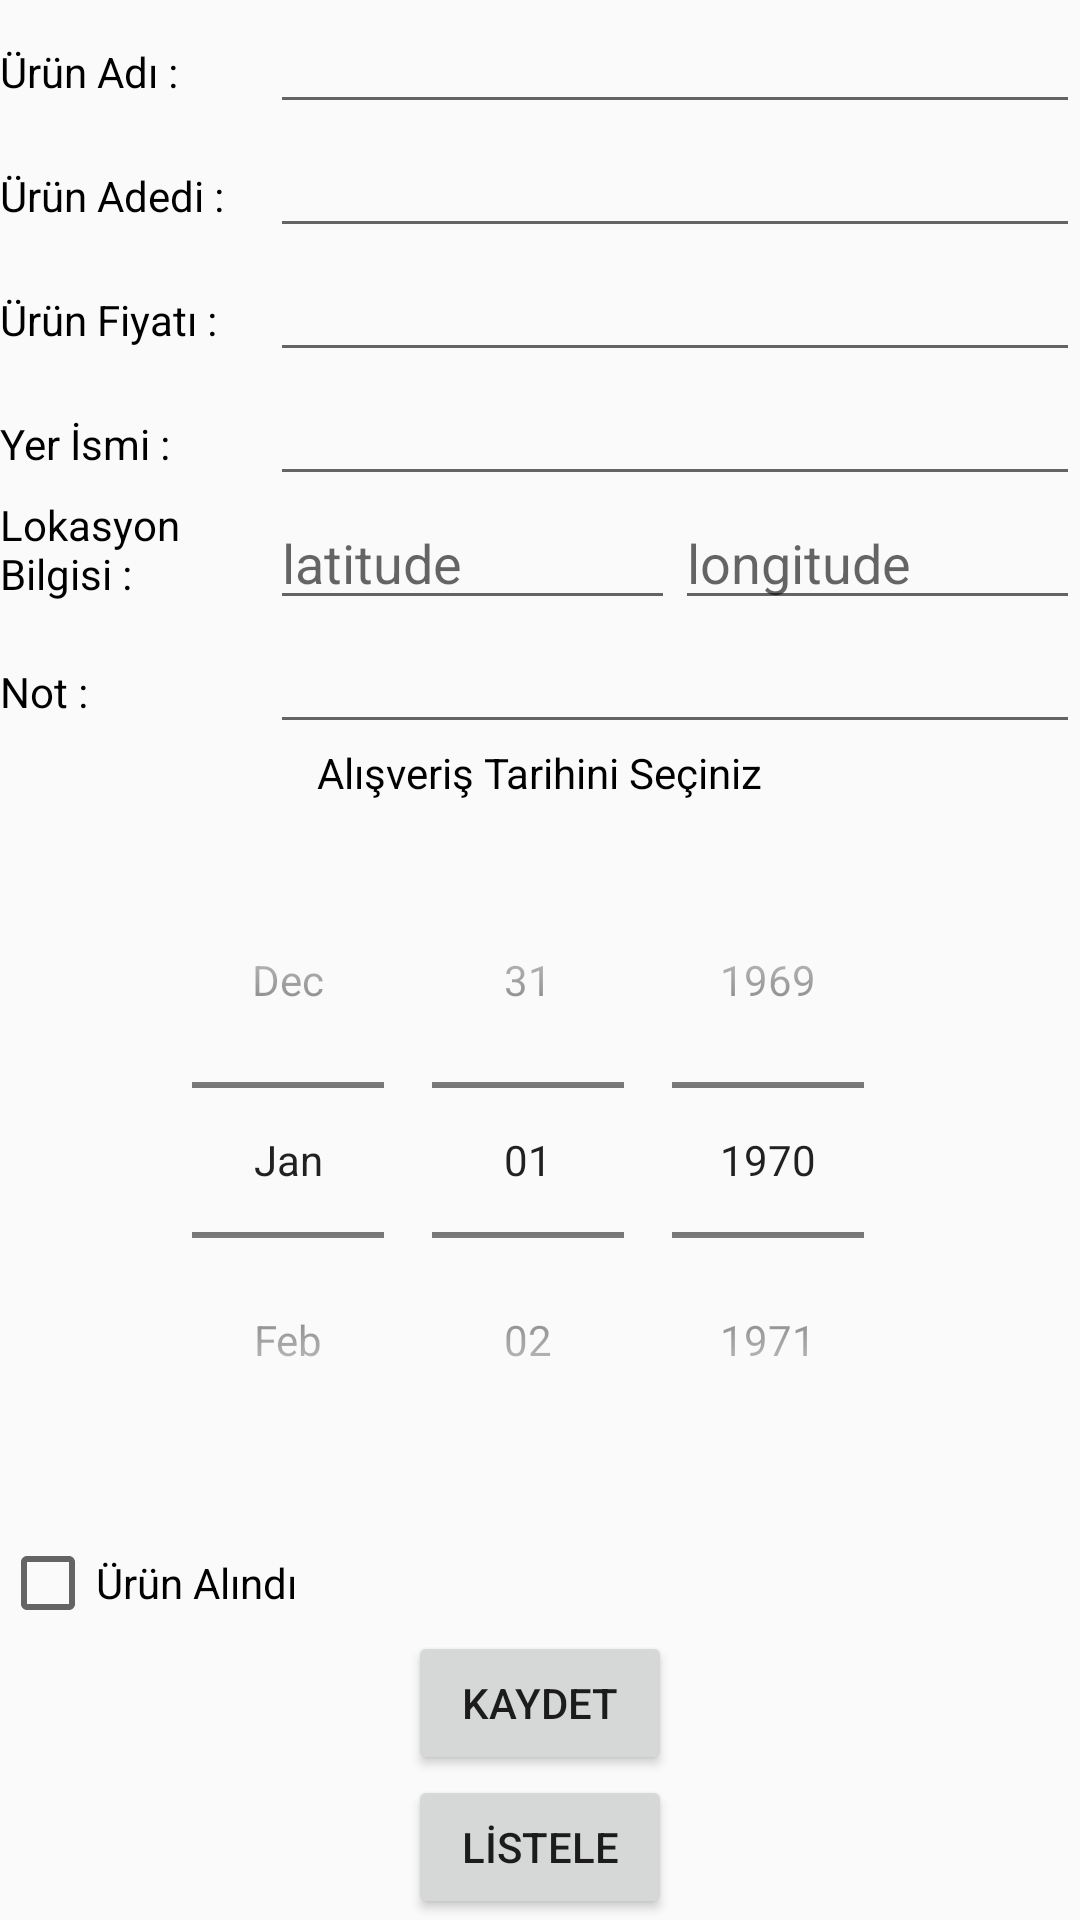

Reconstruct the res/layout file that produces this screen, plus the resources it refers to.
<!-- AndroidManifest.xml: application theme Theme.Design.Light.NoActionBar -->
<!-- res/layout/fragment_alisveris_kaydet.xml -->
<?xml version="1.0" encoding="utf-8"?>
<LinearLayout xmlns:android="http://schemas.android.com/apk/res/android"
    android:layout_width="match_parent"
    android:layout_height="wrap_content"
    android:layout_margin="10dp"
    android:gravity="center"
    android:orientation="vertical">

    <LinearLayout
        android:layout_width="match_parent"
        android:layout_height="wrap_content"
        android:orientation="horizontal"
        android:weightSum="2">

        <TextView
            android:layout_width="0dp"
            android:layout_height="wrap_content"
            android:layout_weight="0.5"
            android:text="Ürün Adı :"
            android:textColor="@color/black"></TextView>

        <androidx.appcompat.widget.AppCompatEditText
            android:id="@+id/txtadi"
            android:layout_width="0dp"
            android:layout_height="wrap_content"
            android:layout_weight="1.5"></androidx.appcompat.widget.AppCompatEditText>
    </LinearLayout>

    <LinearLayout
        android:layout_width="match_parent"
        android:layout_height="wrap_content"
        android:orientation="horizontal"
        android:weightSum="2">

        <TextView
            android:layout_width="0dp"
            android:layout_height="wrap_content"
            android:layout_weight="0.5"
            android:text="Ürün Adedi :"
            android:textColor="@color/black"></TextView>

        <androidx.appcompat.widget.AppCompatEditText
            android:id="@+id/txtadedi"
            android:layout_width="0dp"
            android:layout_height="wrap_content"
            android:layout_weight="1.5"></androidx.appcompat.widget.AppCompatEditText>
    </LinearLayout>

    <LinearLayout
        android:layout_width="match_parent"
        android:layout_height="wrap_content"
        android:orientation="horizontal"
        android:weightSum="2">

        <TextView
            android:layout_width="0dp"
            android:layout_height="wrap_content"
            android:layout_weight="0.5"
            android:text="Ürün Fiyatı :"
            android:textColor="@color/black"></TextView>

        <androidx.appcompat.widget.AppCompatEditText
            android:id="@+id/txtfiyati"
            android:layout_width="0dp"
            android:layout_height="wrap_content"
            android:layout_weight="1.5"></androidx.appcompat.widget.AppCompatEditText>
    </LinearLayout>

    <LinearLayout
        android:layout_width="match_parent"
        android:layout_height="wrap_content"
        android:orientation="horizontal"
        android:weightSum="2">

        <TextView
            android:layout_width="0dp"
            android:layout_height="wrap_content"
            android:layout_weight="0.5"
            android:text="Yer İsmi :"
            android:textColor="@color/black"></TextView>

        <androidx.appcompat.widget.AppCompatEditText
            android:id="@+id/txtyerismi"
            android:layout_width="0dp"
            android:layout_height="wrap_content"
            android:layout_weight="1.5"></androidx.appcompat.widget.AppCompatEditText>
    </LinearLayout>

    <LinearLayout
        android:layout_width="match_parent"
        android:layout_height="wrap_content"
        android:orientation="horizontal"
        android:weightSum="2">

        <TextView
            android:layout_width="0dp"
            android:layout_height="match_parent"
            android:layout_weight="0.5"
            android:text="Lokasyon Bilgisi :"
            android:textColor="@color/black"></TextView>

        <androidx.appcompat.widget.AppCompatEditText
            android:id="@+id/txtlokasyon1"
            android:layout_width="0dp"
            android:layout_height="wrap_content"
            android:layout_weight="0.75"
            android:hint="latitude"></androidx.appcompat.widget.AppCompatEditText>

        <androidx.appcompat.widget.AppCompatEditText
            android:id="@+id/txtlokasyon2"
            android:layout_width="0dp"
            android:layout_height="wrap_content"
            android:layout_weight="0.75"
            android:hint="longitude"></androidx.appcompat.widget.AppCompatEditText>

    </LinearLayout>

    <LinearLayout
        android:layout_width="match_parent"
        android:layout_height="wrap_content"
        android:orientation="horizontal"
        android:weightSum="2">

        <TextView
            android:layout_width="0dp"
            android:layout_height="wrap_content"
            android:layout_weight="0.5"
            android:text="Not :"
            android:textColor="@color/black"></TextView>

        <androidx.appcompat.widget.AppCompatEditText
            android:id="@+id/txtnot"
            android:layout_width="0dp"
            android:layout_height="wrap_content"
            android:layout_weight="1.5"></androidx.appcompat.widget.AppCompatEditText>
    </LinearLayout>


    <TextView
        android:layout_width="wrap_content"
        android:layout_height="wrap_content"
        android:layout_weight="0.5"
        android:text="Alışveriş Tarihini Seçiniz"
        android:textColor="@color/black"></TextView>

    <DatePicker
        android:id="@+id/datePicker1"
        android:layout_width="wrap_content"
        android:layout_height="wrap_content"
        android:datePickerMode="spinner"
        android:calendarViewShown="false"
        android:layout_weight="0.7"></DatePicker>


    <CheckBox
        android:id="@+id/checkbox"
        android:layout_width="match_parent"
        android:layout_height="wrap_content"
        android:text="Ürün Alındı"></CheckBox>

    <Button
        android:id="@+id/btnkaydet"
        android:layout_width="wrap_content"
        android:layout_height="wrap_content"
        android:text="KAYDET"></Button>

    <Button
        android:id="@+id/btnback"
        android:layout_width="wrap_content"
        android:layout_height="wrap_content"
        android:text="LİSTELE"></Button>


</LinearLayout>
<!-- resources referenced by this layout -->
<resources>
  <color name="black">#FF000000</color>
</resources>
